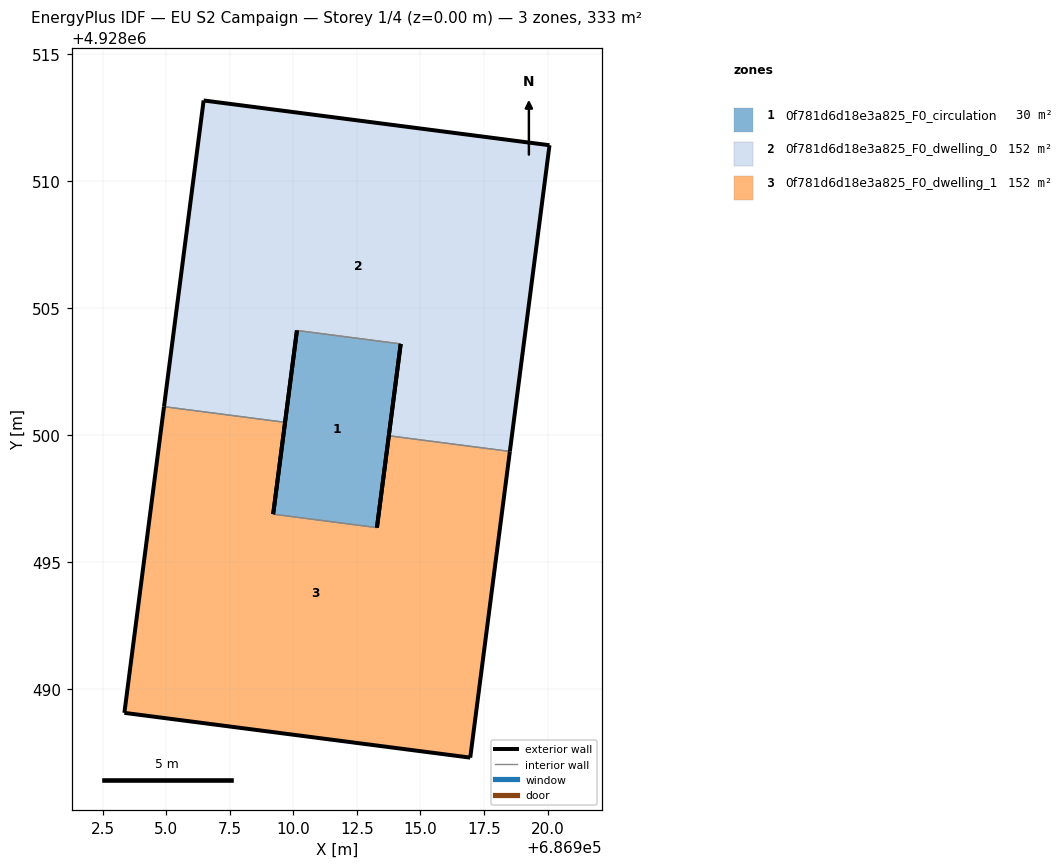
=== STOREY PLAN SPEC (per zone: floor XY polygon, exterior-wall plan segments, windows/doors) ===
zone 1: 0f781d6d18e3a825_F0_circulation  (30.0 m²)
  floor: (686914.22, 4928503.59) (686913.29, 4928496.37) (686909.21, 4928496.89) (686910.14, 4928504.12)
  exterior wall: (686913.29, 4928496.37) – (686914.22, 4928503.59)  [7.3 m]
  exterior wall: (686910.14, 4928504.12) – (686909.21, 4928496.89)  [7.3 m]
  interior walls: 2
zone 2: 0f781d6d18e3a825_F0_dwelling_0  (151.6 m²)
  floor: (686920.07, 4928511.41) (686918.52, 4928499.36) (686913.75, 4928499.98) (686914.22, 4928503.59) (686910.14, 4928504.12) (686909.67, 4928500.51) (686904.91, 4928501.12) (686906.47, 4928513.17)
  exterior wall: (686920.07, 4928511.41) – (686906.47, 4928513.17)  [13.7 m]
  exterior wall: (686906.47, 4928513.17) – (686904.91, 4928501.12)  [12.1 m]
  exterior wall: (686909.67, 4928500.51) – (686910.14, 4928504.12)  [3.6 m]
  exterior wall: (686914.22, 4928503.59) – (686913.75, 4928499.98)  [3.6 m]
  exterior wall: (686918.52, 4928499.36) – (686920.07, 4928511.41)  [12.1 m]
  interior walls: 3
zone 3: 0f781d6d18e3a825_F0_dwelling_1  (151.6 m²)
  floor: (686918.52, 4928499.36) (686916.96, 4928487.32) (686903.35, 4928489.08) (686904.91, 4928501.12) (686909.67, 4928500.51) (686909.21, 4928496.89) (686913.29, 4928496.37) (686913.75, 4928499.98)
  exterior wall: (686916.96, 4928487.32) – (686918.52, 4928499.36)  [12.1 m]
  exterior wall: (686913.75, 4928499.98) – (686913.29, 4928496.37)  [3.6 m]
  exterior wall: (686909.21, 4928496.89) – (686909.67, 4928500.51)  [3.6 m]
  exterior wall: (686904.91, 4928501.12) – (686903.35, 4928489.08)  [12.1 m]
  exterior wall: (686903.35, 4928489.08) – (686916.96, 4928487.32)  [13.7 m]
  interior walls: 3

=== DERIVED (storey summary) ===
Building: EU S2 Campaign
Storey: 1 of 4  (floor level z = 0.00 m)
Storey gross floor area: 333.1 m²
Zones on this storey: 3
  - 0f781d6d18e3a825_F0_circulation: floor 30.0 m²; exterior wall 14.6 m (43.7 m²); WWR 0.0%
  - 0f781d6d18e3a825_F0_dwelling_0: floor 151.6 m²; exterior wall 45.3 m (135.9 m²); WWR 0.0%
  - 0f781d6d18e3a825_F0_dwelling_1: floor 151.6 m²; exterior wall 45.3 m (135.9 m²); WWR 0.0%
Zone adjacency (shared interzone walls):
  - 0f781d6d18e3a825_F0_circulation ↔ 0f781d6d18e3a825_F0_dwelling_0
  - 0f781d6d18e3a825_F0_circulation ↔ 0f781d6d18e3a825_F0_dwelling_1
  - 0f781d6d18e3a825_F0_dwelling_0 ↔ 0f781d6d18e3a825_F0_dwelling_1